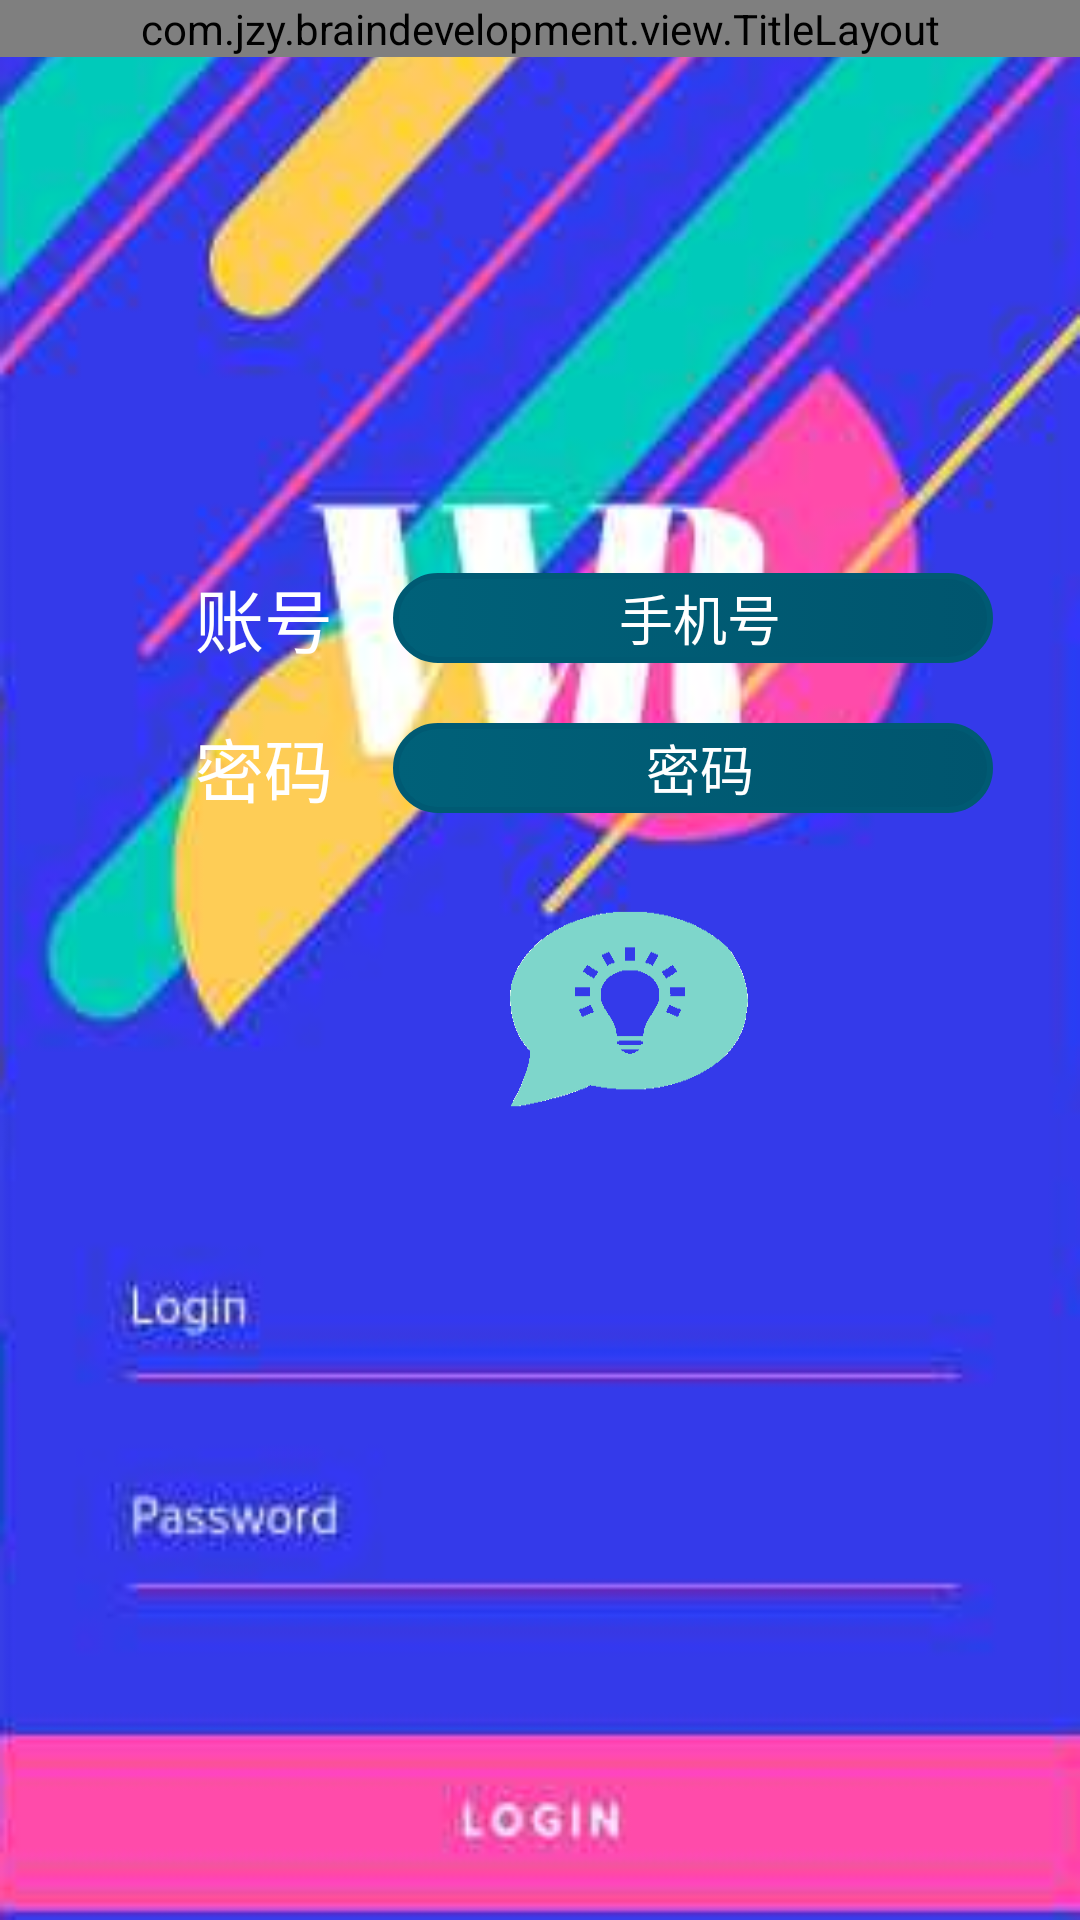

Produce the Android XML layout that renders to this screen, including the resource entries it uses.
<!-- AndroidManifest.xml: application theme Theme.Design.Light.NoActionBar -->
<!-- res/layout/activity_login.xml -->
<?xml version="1.0" encoding="utf-8"?>
<android.support.constraint.ConstraintLayout xmlns:android="http://schemas.android.com/apk/res/android"
    xmlns:app="http://schemas.android.com/apk/res-auto"
    xmlns:tools="http://schemas.android.com/tools"
    android:layout_width="match_parent"
    android:layout_height="match_parent"
    tools:context=".user.LoginActivity">

    <LinearLayout xmlns:android="http://schemas.android.com/apk/res/android"
        xmlns:app="http://schemas.android.com/apk/res-auto"
        android:layout_width="match_parent"
        android:layout_height="match_parent"
        android:background="@drawable/logo"
        android:orientation="vertical"
        tools:layout_editor_absoluteX="0dp"
        tools:layout_editor_absoluteY="129dp">

        
        <com.jzy.braindevelopment.view.TitleLayout
            android:layout_width="match_parent"
            android:layout_height="wrap_content"
            app:layout_constraintLeft_toLeftOf="parent"
            app:layout_constraintTop_toTopOf="parent" />

        <LinearLayout
            android:id="@+id/tie_lin"
            android:layout_width="match_parent"
            android:layout_height="92dp"
            android:orientation="horizontal"></LinearLayout>

        <android.support.constraint.ConstraintLayout
            android:layout_width="match_parent"
            android:layout_height="0dp"></android.support.constraint.ConstraintLayout>
        
        <LinearLayout
            android:layout_width="match_parent"
            android:layout_height="50dip"
            android:layout_marginLeft="45dp"
            android:layout_marginTop="70dip"
            android:focusable="true"
            android:focusableInTouchMode="true"
            android:orientation="horizontal">

            <TextView
                android:layout_width="wrap_content"
                android:layout_height="wrap_content"
                android:layout_gravity="center_vertical"
                android:layout_marginLeft="20dp"
                android:text="账号"
                android:textColor="#FFFFFF"
                android:textSize="23dp" />

            <EditText
                android:id="@+id/user"
                android:layout_width="200dp"
                android:layout_height="30dp"
                android:layout_gravity="center_vertical"
                android:layout_marginLeft="20dip"
                android:background="@drawable/round_editstyle"
                android:hint="手机号"
                android:inputType="number"
                android:maxLength="11"
                android:textAlignment="center"
                android:textColor="#FFFFFF"
                android:textColorHint="#fff" />
        </LinearLayout>

        
        <LinearLayout
            android:id="@+id/pwd_txt"
            android:layout_width="match_parent"
            android:layout_height="50dip"
            android:layout_marginLeft="42dp"
            android:orientation="horizontal">

            <TextView
                android:layout_width="wrap_content"
                android:layout_height="wrap_content"
                android:layout_gravity="center_vertical"
                android:layout_marginLeft="23dp"
                android:text="密码"
                android:textColor="#FFFFFF"
                android:textSize="23dip" />

            <EditText
                android:id="@+id/password"
                android:layout_width="200dp"
                android:layout_height="30dp"
                android:layout_gravity="center_vertical"
                android:layout_marginLeft="20dip"
                android:background="@drawable/round_editstyle"
                android:hint="密码"
                android:inputType="textPassword"
                android:maxLength="18"
                android:singleLine="true"
                android:textAlignment="center"
                android:textColor="#FFFFFF"
                android:textColorHint="#fff" />
        </LinearLayout>

        
        <LinearLayout
            android:layout_width="80dp"
            android:layout_height="71dp"
            android:layout_marginLeft="170dp"
            android:layout_marginTop="20dip"
            android:orientation="horizontal">

            <Button
                android:id="@+id/logoboot"
                android:layout_width="wrap_content"
                android:layout_height="match_parent"
                android:background="@mipmap/botton_logoer"
                android:textSize="20dp" />
            
        </LinearLayout>
    </LinearLayout>
</android.support.constraint.ConstraintLayout>
<!-- resources referenced by this layout -->
<resources>
  <!-- drawable logo: png bitmap (drawable, 93062 bytes) -->
  <!-- drawable round_editstyle (drawable) -->
  <?xml version="1.0" encoding="utf-8"?>
  <selector xmlns:android="http://schemas.android.com/apk/res/android">
  
      <corners
          android:bottomLeftRadius="30dp"
          android:bottomRightRadius="30dp"
          android:topLeftRadius="30dp"
          android:topRightRadius="30dp" />
      
      <item android:state_pressed="true">
          <shape>
              <gradient
                  android:angle="180"
                  android:endColor="#1CD27A"
                  android:startColor="#2A422F" /> 
              <stroke
                  android:width="2dip"
                  android:color="#FFFFFF" />
              <corners android:radius="30dp" /> 
              <padding
                  android:left="5dp"
                  />
          </shape>
      </item>
  
      <item>
          <shape> 
              <gradient
                  android:angle="180"
                  android:endColor="#006179"
                  android:startColor="#00556E" />
               <stroke
                  android:width="2dp"
                  android:color="#005A73" /> 
               <corners android:radius="30dp" /> 
              <padding
                  android:left="5dp"
                   />
          </shape>
      </item>
  </selector>
  <!-- mipmap botton_logoer: gif bitmap (mipmap-xhdpi, 3597 bytes) -->
</resources>
